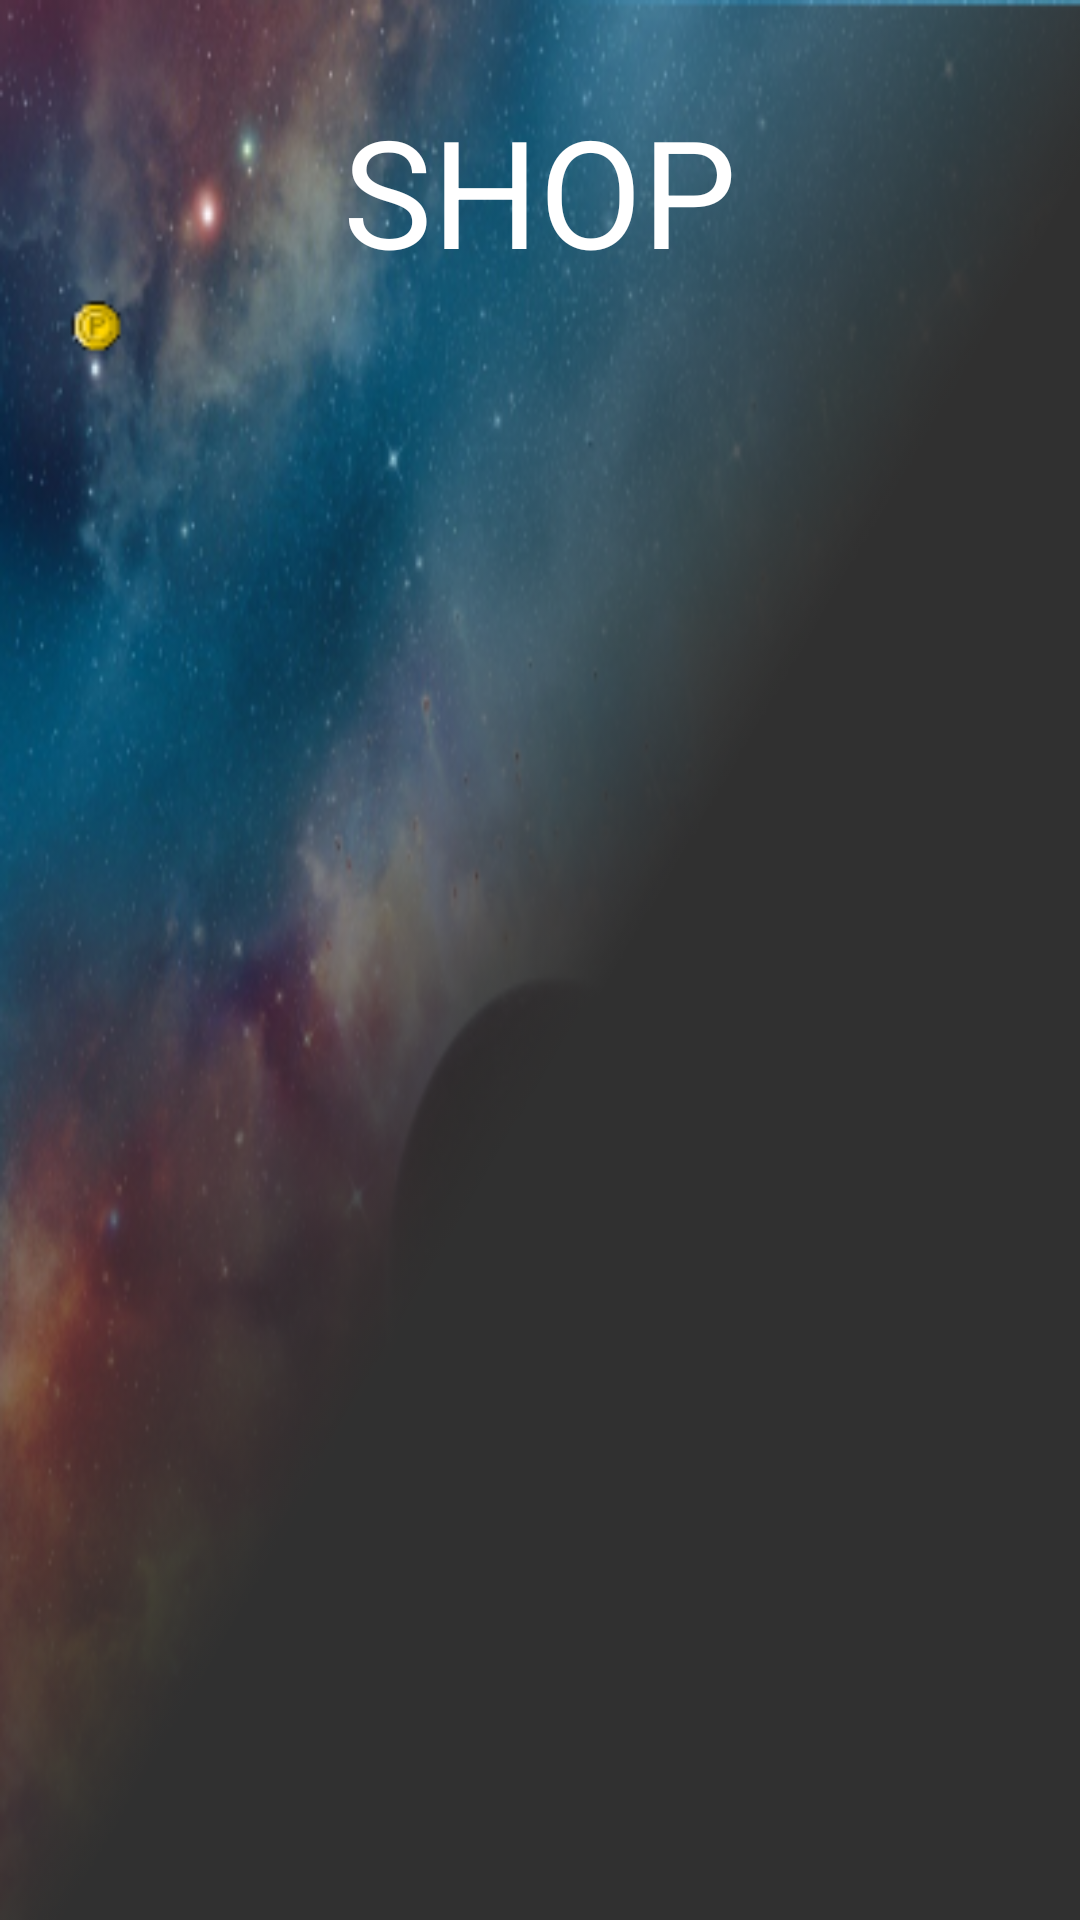

Write the Android layout XML for this screen, with the resource values it uses.
<!-- AndroidManifest.xml: application theme AppTheme -->
<!-- res/layout/shop_layuot.xml -->
<?xml version="1.0" encoding="utf-8"?>
<LinearLayout android:layout_width="match_parent"
    android:layout_height="match_parent"
    android:orientation="vertical"
    android:background="@drawable/shop_background"
    xmlns:android="http://schemas.android.com/apk/res/android">

    <TextView
        android:layout_width="match_parent"
        android:layout_height="wrap_content"
        android:text="@string/shop_TextView"
        android:textSize="50sp"
        android:textColor="@color/white"
        android:layout_gravity="center"
        android:gravity="center"
        android:layout_marginTop="30dp"
        android:layout_marginStart="30dp"
        android:layout_marginEnd="30dp"/>

    <LinearLayout
        android:layout_width="wrap_content"
        android:layout_height="wrap_content"
        android:orientation="horizontal"
        android:layout_marginStart="20dp">

        <ImageView
            android:layout_width="25dp"
            android:layout_height="25dp"
            android:src="@drawable/coin_image" />

        <TextView
            android:layout_width="wrap_content"
            android:layout_height="wrap_content"
            android:textSize="20sp"
            android:id="@+id/amountOfCoins_textView"/>

    </LinearLayout>

    <androidx.recyclerview.widget.RecyclerView
        android:layout_width="match_parent"
        android:layout_height="wrap_content"
        android:id="@+id/shop_recycle"
        android:layout_margin="20dp"/>

</LinearLayout>
<!-- resources referenced by this layout -->
<resources>
  <color name="white">#fff</color>
  <!-- drawable coin_image: png bitmap (drawable, 651 bytes) -->
  <!-- drawable shop_background: png bitmap (drawable, 195409 bytes) -->
  <string name="shop_TextView">SHOP</string>
  <style name="AppTheme" parent="Theme.AppCompat.NoActionBar">
          
          <item name="colorPrimary">@color/colorPrimary</item>
          <item name="colorPrimaryDark">@color/colorPrimaryDark</item>
          <item name="colorAccent">@color/colorAccent</item>
      </style>
  <color name="colorPrimary">#6200EE</color>
  <color name="colorPrimaryDark">#3700B3</color>
  <color name="colorAccent">#03DAC5</color>
</resources>
